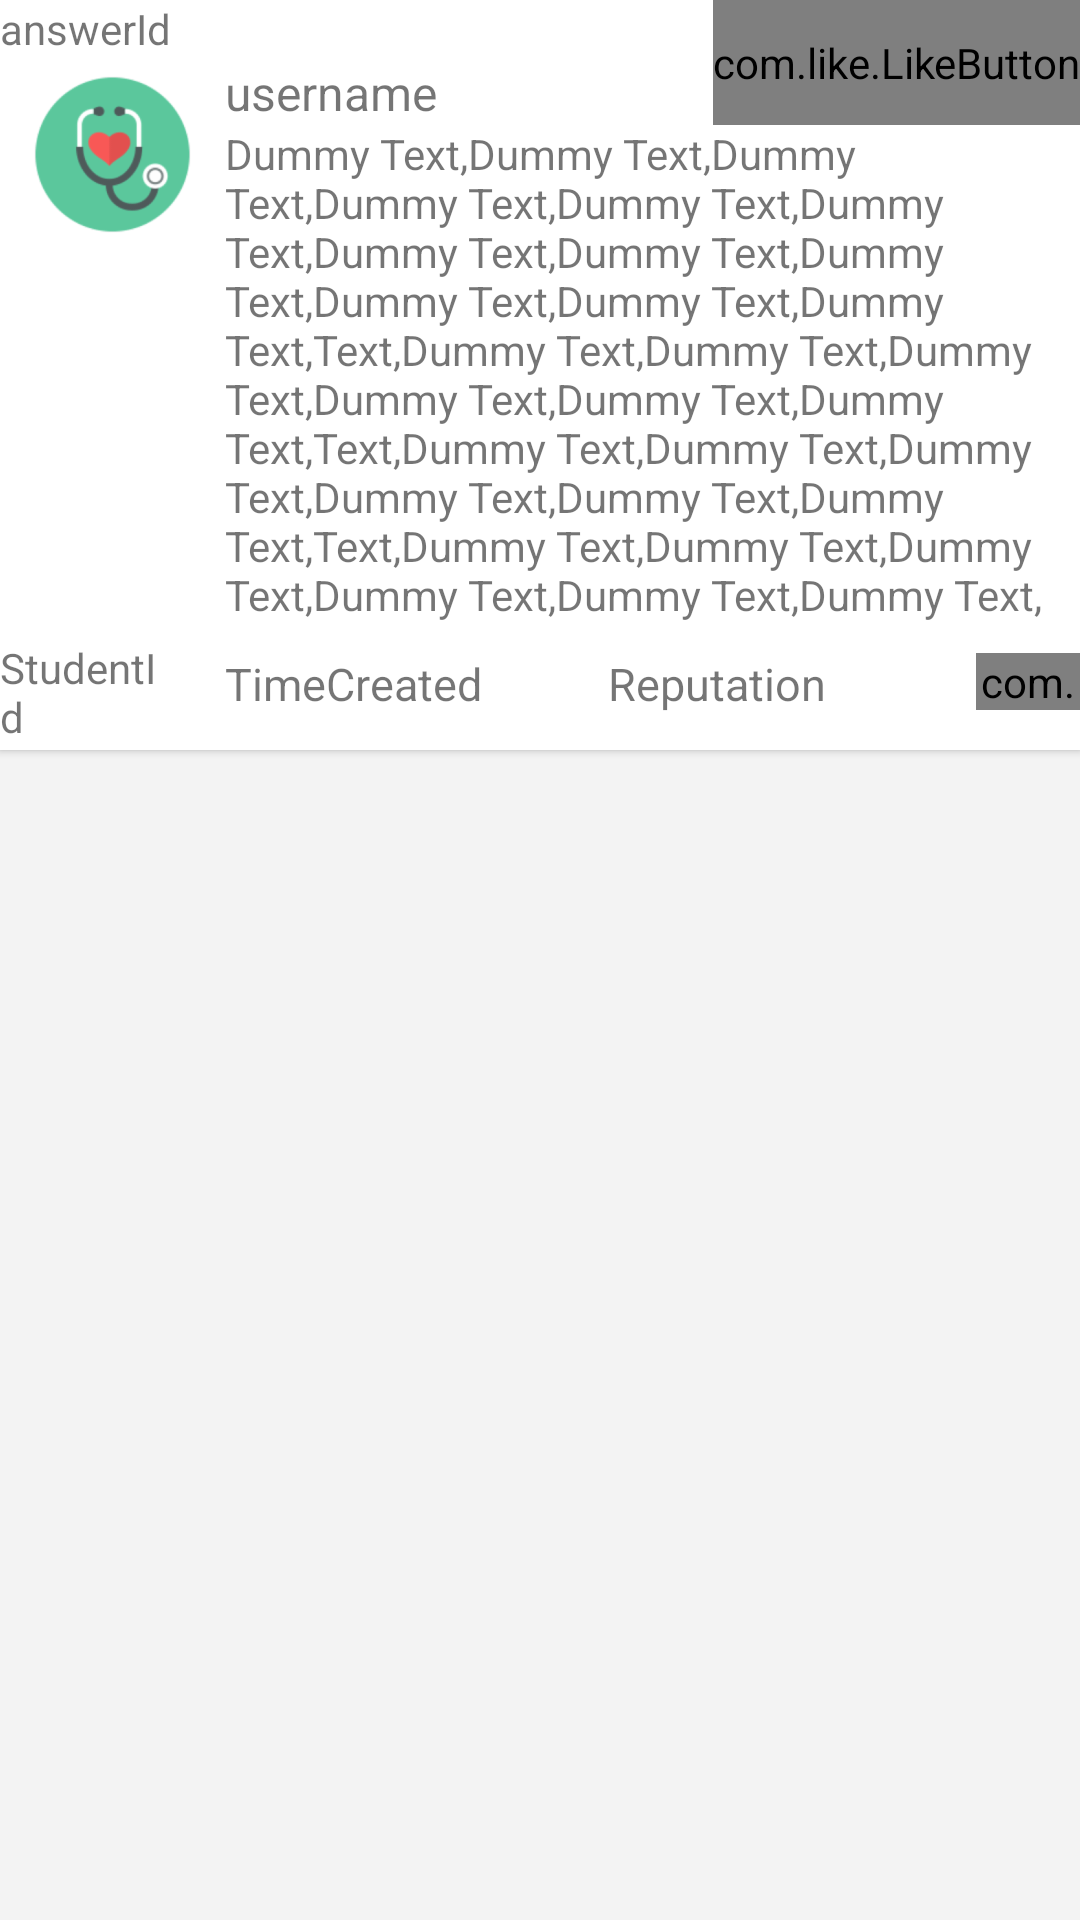

Android layout source for this screen:
<!-- AndroidManifest.xml: application theme AppTheme -->
<!-- res/layout/customquestion.xml -->
<?xml version="1.0" encoding="utf-8"?>
<LinearLayout xmlns:android="http://schemas.android.com/apk/res/android"
              android:layout_width="match_parent"
              android:layout_height="match_parent"
              xmlns:app="http://schemas.android.com/apk/res-auto"
              android:background="#f3f3f3"
              android:paddingBottom="2dp"
              android:id="@+id/json_layout">

    <android.support.v7.widget.CardView
        xmlns:card_view="http://schemas.android.com/apk/res-auto"
        android:id="@+id/cardviewAnswer"
        android:layout_width="match_parent"
        android:layout_height="wrap_content"
        card_view:cardElevation="1.5dp"
        card_view:cardCornerRadius="0dp">

        <RelativeLayout
            android:id="@+id/answerlayout"
            android:layout_width="match_parent"
            android:layout_height="match_parent"
            android:background="#ffffff">
            <TextView
                android:text="@string/AnswerId"
                android:id="@+id/answerId"
                android:layout_width="wrap_content"
                android:layout_height="wrap_content"/>
            <ImageView
                android:src="@drawable/medical"
                android:layout_width="65dp"
                android:layout_height="65dp"
                android:paddingLeft="10dp"
                android:id="@+id/studentImage"
                android:layout_below="@+id/answerId"
                android:layout_alignParentLeft="true"
                android:layout_alignParentStart="true" />
            <TextView
                android:id="@+id/answerText"
                android:textSize="14sp"
                android:paddingBottom="10dp"
                android:paddingLeft="10dp"
                android:text="@string/dummytext"
                android:layout_width="wrap_content"
                android:paddingRight="10dp"

                android:layout_height="wrap_content"
                android:layout_below="@+id/username"
                android:layout_alignParentRight="true"
                android:layout_alignParentEnd="true"
                android:layout_toEndOf="@+id/studentImage"
                android:layout_toRightOf="@+id/studentImage"/>


            <TextView
                android:layout_width="wrap_content"
                android:layout_height="wrap_content"
                android:text="@string/zero"
                android:id="@+id/VoteTextView"
                android:layout_below="@+id/answerText"
                android:layout_toRightOf="@+id/thumb_viewpager"
                android:layout_toEndOf="@+id/thumb_viewpager" />
            <TextView
                android:id="@+id/replies"
                android:layout_width="wrap_content"
                android:layout_height="wrap_content"
                android:layout_below="@+id/answerText"
                android:layout_marginLeft="42dp"
                android:layout_marginStart="42dp"
                android:layout_toEndOf="@+id/TimeCreated"
                android:layout_toRightOf="@+id/TimeCreated"
                android:paddingBottom="12dp"
                android:text="Reputation"
                android:textSize="15sp"/>
            <TextView
                android:id="@+id/TimeCreated"
                android:layout_width="wrap_content"
                android:layout_height="wrap_content"
                android:layout_alignLeft="@+id/answerText"
                android:layout_below="@+id/answerText"
                android:layout_alignStart="@+id/answerText"
                android:paddingLeft="10dp"
                android:paddingBottom="12dp"
                android:text="@string/TimeCreated"
                android:textSize="15sp"/>

            <TextView
                android:layout_width="wrap_content"
                android:layout_height="wrap_content"
                android:textAppearance="?android:attr/textAppearanceSmall"
                android:text="false"
                android:textSize="1dp"
                android:textColor="#FFFFFF"
                android:id="@+id/studentVotedAnswer"
                android:layout_alignBottom="@+id/replies"
                android:layout_toLeftOf="@+id/answerText"
                android:layout_toStartOf="@+id/answerText"/>

            <com.like.LikeButton
            app:icon_type="thumb"
            app:icon_size="14dp"
            android:id="@+id/thumb_viewpager"
            android:layout_width="wrap_content"
            android:layout_height="wrap_content"
            android:layout_alignTop="@+id/VoteTextView"
            android:layout_toRightOf="@+id/replies"
            android:layout_marginLeft="50dp"
            android:layout_alignBottom="@+id/VoteTextView" />

            <TextView
                android:textSize="16sp"
                android:id="@+id/username"
                android:layout_marginTop="20dp"
                android:paddingLeft="10dp"
                android:text="username"
                android:layout_width="wrap_content"
                android:layout_height="wrap_content"
                android:layout_alignParentTop="true"
                android:layout_toRightOf="@+id/studentImage"
                android:layout_toEndOf="@+id/studentImage"/>

            <TextView
                android:layout_width="wrap_content"
                android:layout_height="wrap_content"
                android:textAppearance="?android:attr/textAppearanceSmall"
                android:text="StudentId"
                android:id="@+id/studentId"
                android:layout_above="@+id/studentVotedAnswer"
                android:layout_alignRight="@+id/answerId"
                android:layout_alignEnd="@+id/answerId" />

            <com.like.LikeButton
                app:icon_type="star"
                app:icon_size="25dp"
                android:id="@+id/check"
                app:like_drawable="@drawable/checkmark"
                app:unlike_drawable="@drawable/uncheckedmark"
                android:layout_width="wrap_content"
                android:layout_height="wrap_content"
                android:layout_above="@id/answerText"
                android:layout_alignParentTop="true"
                android:layout_alignParentRight="true"
                android:layout_alignParentEnd="true" />
        </RelativeLayout>
    </android.support.v7.widget.CardView>
</LinearLayout>
<!-- resources referenced by this layout -->
<resources>
  <!-- drawable checkmark: png bitmap (drawable-hdpi, 1219 bytes) -->
  <!-- drawable medical: png bitmap (drawable-hdpi, 7758 bytes) -->
  <!-- drawable uncheckedmark: png bitmap (drawable-hdpi, 998 bytes) -->
  <string name="AnswerId">answerId</string>
  <string name="TimeCreated">TimeCreated</string>
  <string name="dummytext">Dummy Text,Dummy Text,Dummy Text,Dummy Text,Dummy Text,Dummy Text,Dummy Text,Dummy Text,Dummy Text,Dummy Text,Dummy Text,Dummy Text,Text,Dummy Text,Dummy Text,Dummy Text,Dummy Text,Dummy Text,Dummy Text,Text,Dummy Text,Dummy Text,Dummy Text,Dummy Text,Dummy Text,Dummy Text,Text,Dummy Text,Dummy Text,Dummy Text,Dummy Text,Dummy Text,Dummy Text,</string>
  <string name="zero">0</string>
  <style name="AppTheme" parent="AppTheme.Base">
          <item name="colorPrimary">@color/primaryColor</item>
          <item name="colorPrimaryDark">@color/primaryColorDark</item>
          <item name="colorAccent">@color/primaryColorDark</item>
      </style>
  <style name="AppTheme.Base" parent="Theme.AppCompat.Light.NoActionBar">
      </style>
  <color name="primaryColor">@color/logoInteriorGreen</color>
  <color name="primaryColorDark">#4A90E2</color>
  <color name="logoInteriorGreen">#389E79</color>
</resources>
